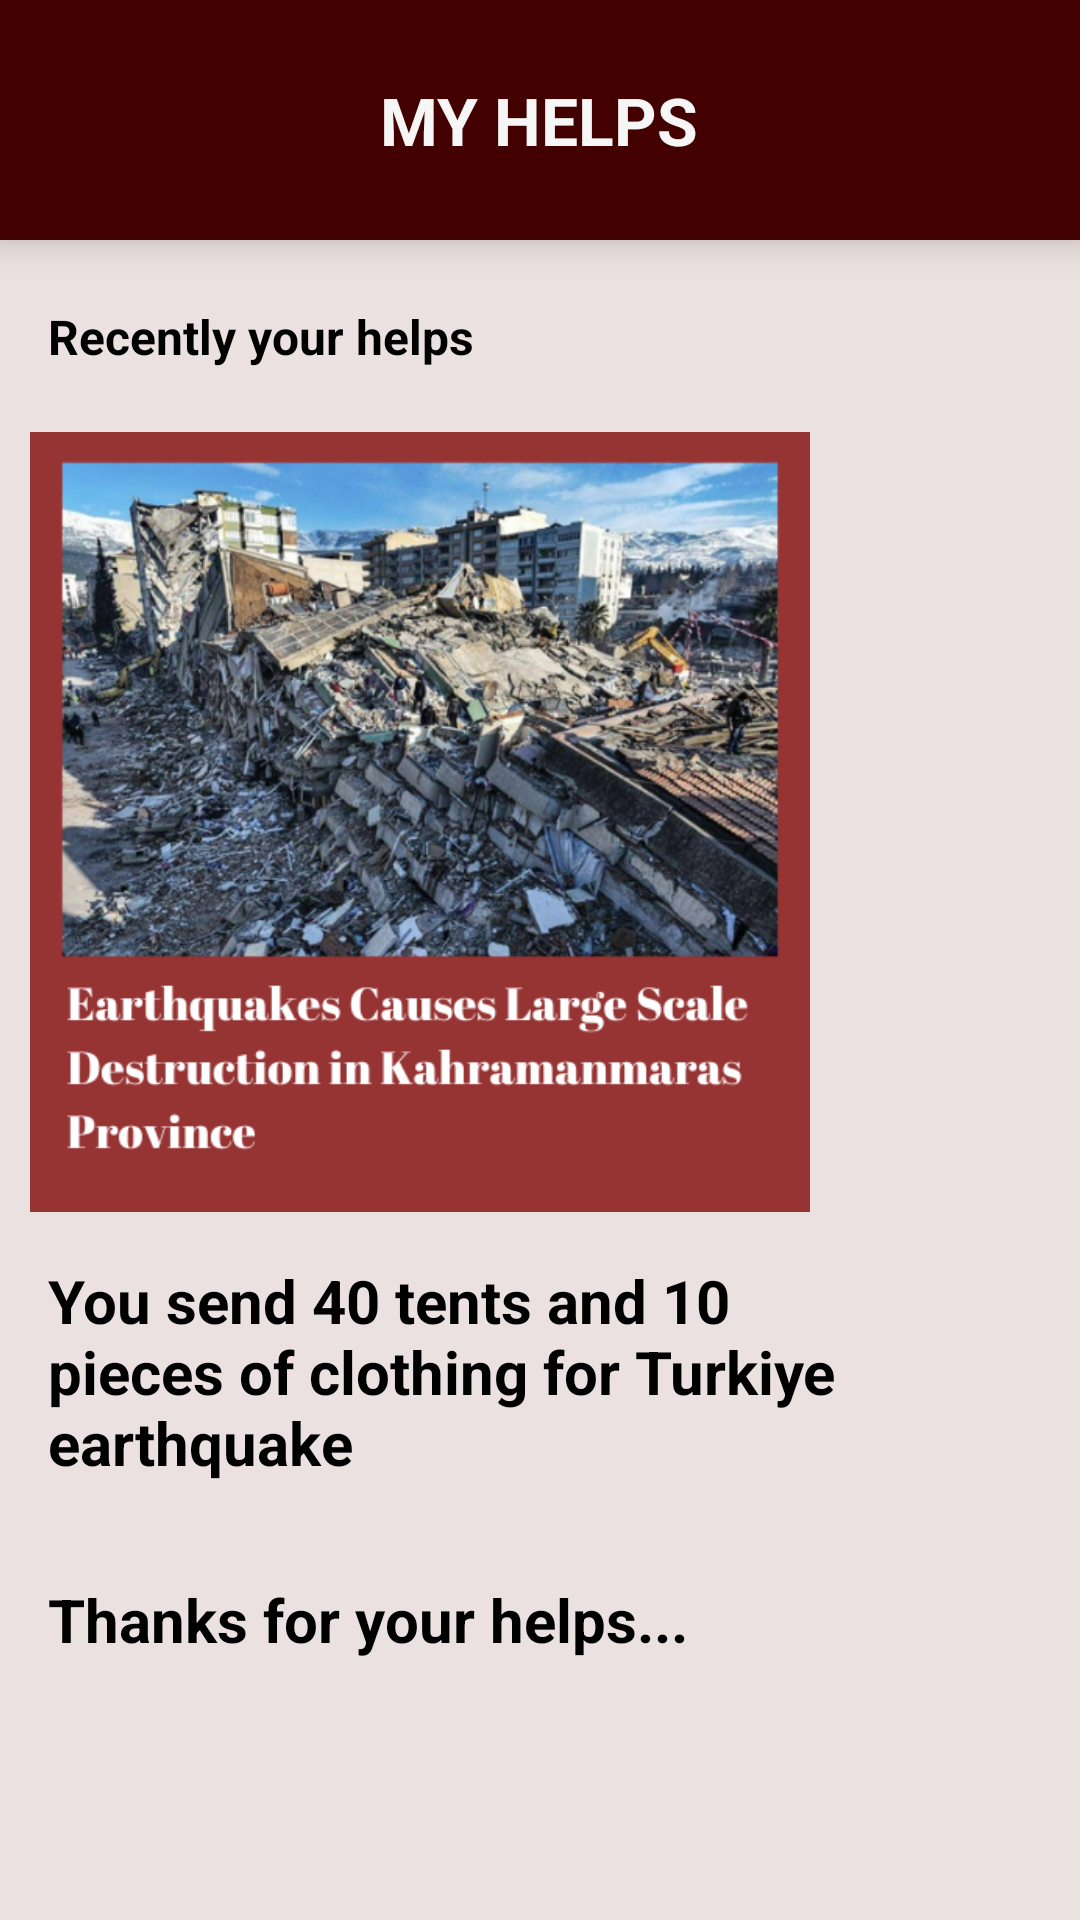

Android layout source for this screen:
<!-- AndroidManifest.xml: application theme Theme.UNITMAP -->
<!-- res/layout/activity_my_helps.xml -->
<?xml version="1.0" encoding="utf-8"?>
<androidx.constraintlayout.widget.ConstraintLayout xmlns:android="http://schemas.android.com/apk/res/android"
    xmlns:app="http://schemas.android.com/apk/res-auto"
    xmlns:tools="http://schemas.android.com/tools"
    android:layout_width="match_parent"
    android:layout_height="match_parent"
    android:background="@color/light_beige"
    tools:context=".MyHelpsActivity">

    <LinearLayout
        android:id="@+id/linearLayout"
        android:layout_width="match_parent"
        android:layout_height="80dp"
        android:background="@color/dark_red"
        android:elevation="8dp"
        android:gravity="center"
        android:orientation="horizontal"
        app:layout_constraintEnd_toEndOf="parent"
        app:layout_constraintStart_toStartOf="parent"
        app:layout_constraintTop_toTopOf="parent">

        <TextView
            android:id="@+id/textView3"
            android:layout_width="wrap_content"
            android:layout_height="wrap_content"
            android:text="MY HELPS"
            android:textColor="@color/white"
            android:textSize="22sp"
            android:textStyle="bold"
            tools:ignore="MissingConstraints" />
    </LinearLayout>

    <TextView
        android:id="@+id/textView14"
        android:layout_width="wrap_content"
        android:layout_height="wrap_content"
        android:layout_margin="16dp"
        android:text="Recently your helps"
        android:textColor="@color/black"
        android:textSize="16sp"
        android:textStyle="bold"
        app:layout_constraintBottom_toTopOf="@+id/imageView6"
        app:layout_constraintStart_toStartOf="parent"
        app:layout_constraintTop_toBottomOf="@+id/linearLayout">

    </TextView>


    <TextView
        android:id="@+id/textView15"
        android:layout_width="0dp"
        android:layout_height="wrap_content"
        android:layout_marginTop="32dp"
        android:text="Thanks for your helps..."
        android:textColor="@color/black"
        android:textSize="20sp"
        android:textStyle="bold"
        app:layout_constraintEnd_toEndOf="@+id/textView11"
        app:layout_constraintStart_toStartOf="@+id/textView11"
        app:layout_constraintTop_toBottomOf="@+id/textView11">

    </TextView>

    <ImageView
        android:id="@+id/imageView6"
        android:layout_width="280dp"
        android:layout_height="260dp"
        android:layout_marginTop="64dp"
        app:layout_constraintStart_toStartOf="parent"
        app:layout_constraintTop_toBottomOf="@+id/linearLayout"
        app:srcCompat="@drawable/eartquake_news" />

    <TextView
        android:id="@+id/textView11"
        android:layout_width="0dp"
        android:layout_height="wrap_content"
        android:layout_marginTop="16dp"
        android:text="You send 40 tents and 10 pieces of clothing for Turkiye earthquake"
        android:textColor="@color/black"
        android:textSize="20sp"
        android:textStyle="bold"
        app:layout_constraintEnd_toEndOf="@+id/imageView6"
        app:layout_constraintStart_toStartOf="@+id/textView14"
        app:layout_constraintTop_toBottomOf="@+id/imageView6">

    </TextView>
</androidx.constraintlayout.widget.ConstraintLayout>
<!-- resources referenced by this layout -->
<resources>
  <color name="black">#FF000000</color>
  <color name="dark_red">#420000</color>
  <color name="light_beige">#ECE1E1</color>
  <color name="white">#F6F6F6</color>
  <!-- drawable eartquake_news: png bitmap (drawable, 388739 bytes) -->
  <style name="Theme.UNITMAP" parent="Base.Theme.UNITMAP" />
  <style name="Base.Theme.UNITMAP" parent="Theme.Material3.DayNight.NoActionBar">
          
          
          <item name="android:statusBarColor">@color/dark_red</item>
      </style>
</resources>
